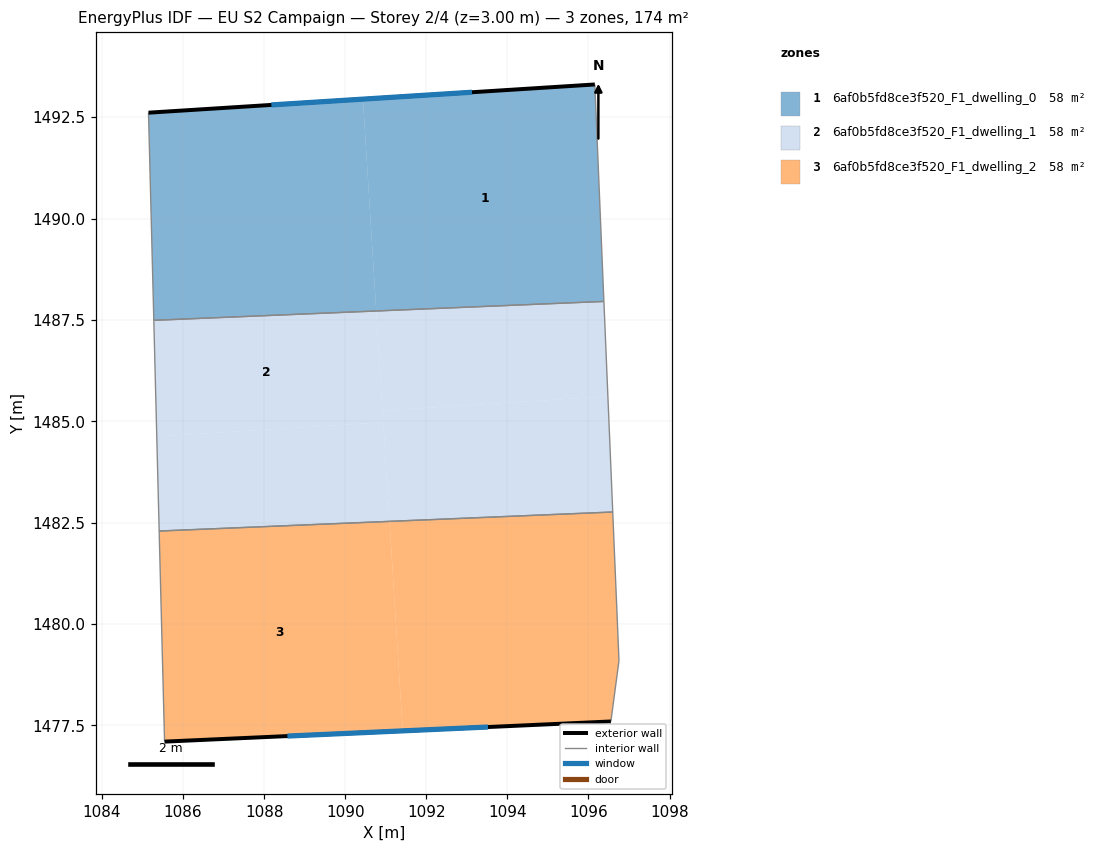
=== STOREY PLAN SPEC (per zone: floor XY polygon, exterior-wall plan segments, windows/doors) ===
zone 1: 6af0b5fd8ce3f520_F1_dwelling_0  (58.0 m²)
  floor: (1090.44, 1492.95) (1090.77, 1487.72) (1085.28, 1487.49) (1085.15, 1492.61)
  floor: (1096.16, 1493.31) (1096.38, 1487.96) (1090.77, 1487.72) (1090.44, 1492.95)
  exterior wall: (1096.16, 1493.31) – (1085.15, 1492.61)  [11.0 m]
    window: (1093.13, 1493.12) – (1088.18, 1492.80)  [6.7 m²]
  interior walls: 3
zone 2: 6af0b5fd8ce3f520_F1_dwelling_1  (58.0 m²)
  floor: (1096.48, 1485.61) (1096.60, 1482.76) (1091.09, 1482.53) (1090.92, 1485.26)
  floor: (1090.77, 1487.72) (1090.94, 1484.98) (1085.35, 1484.63) (1085.28, 1487.49)
  floor: (1090.94, 1484.98) (1091.09, 1482.53) (1085.41, 1482.29) (1085.35, 1484.63)
  floor: (1096.38, 1487.96) (1096.48, 1485.61) (1090.92, 1485.26) (1090.77, 1487.72)
  interior walls: 4
zone 3: 6af0b5fd8ce3f520_F1_dwelling_2  (58.0 m²)
  floor: (1091.09, 1482.53) (1091.42, 1477.36) (1085.55, 1477.10) (1085.41, 1482.29)
  floor: (1096.60, 1482.76) (1096.75, 1479.10) (1096.55, 1477.60) (1091.42, 1477.36) (1091.09, 1482.53)
  exterior wall: (1085.55, 1477.10) – (1096.55, 1477.60)  [11.0 m]
    window: (1088.57, 1477.24) – (1093.52, 1477.46)  [6.7 m²]
  interior walls: 4

=== DERIVED (storey summary) ===
Building: EU S2 Campaign
Storey: 2 of 4  (floor level z = 3.00 m)
Storey gross floor area: 173.9 m²
Zones on this storey: 3
  - 6af0b5fd8ce3f520_F1_dwelling_0: floor 58.0 m²; exterior wall 11.0 m (33.1 m²); 1 window(s) 6.7 m²; WWR 20.2%
  - 6af0b5fd8ce3f520_F1_dwelling_1: floor 58.0 m²
  - 6af0b5fd8ce3f520_F1_dwelling_2: floor 58.0 m²; exterior wall 11.0 m (33.1 m²); 1 window(s) 6.7 m²; WWR 20.2%
Zone adjacency (shared interzone walls):
  - 6af0b5fd8ce3f520_F1_dwelling_0 ↔ 6af0b5fd8ce3f520_F1_dwelling_1
  - 6af0b5fd8ce3f520_F1_dwelling_1 ↔ 6af0b5fd8ce3f520_F1_dwelling_2